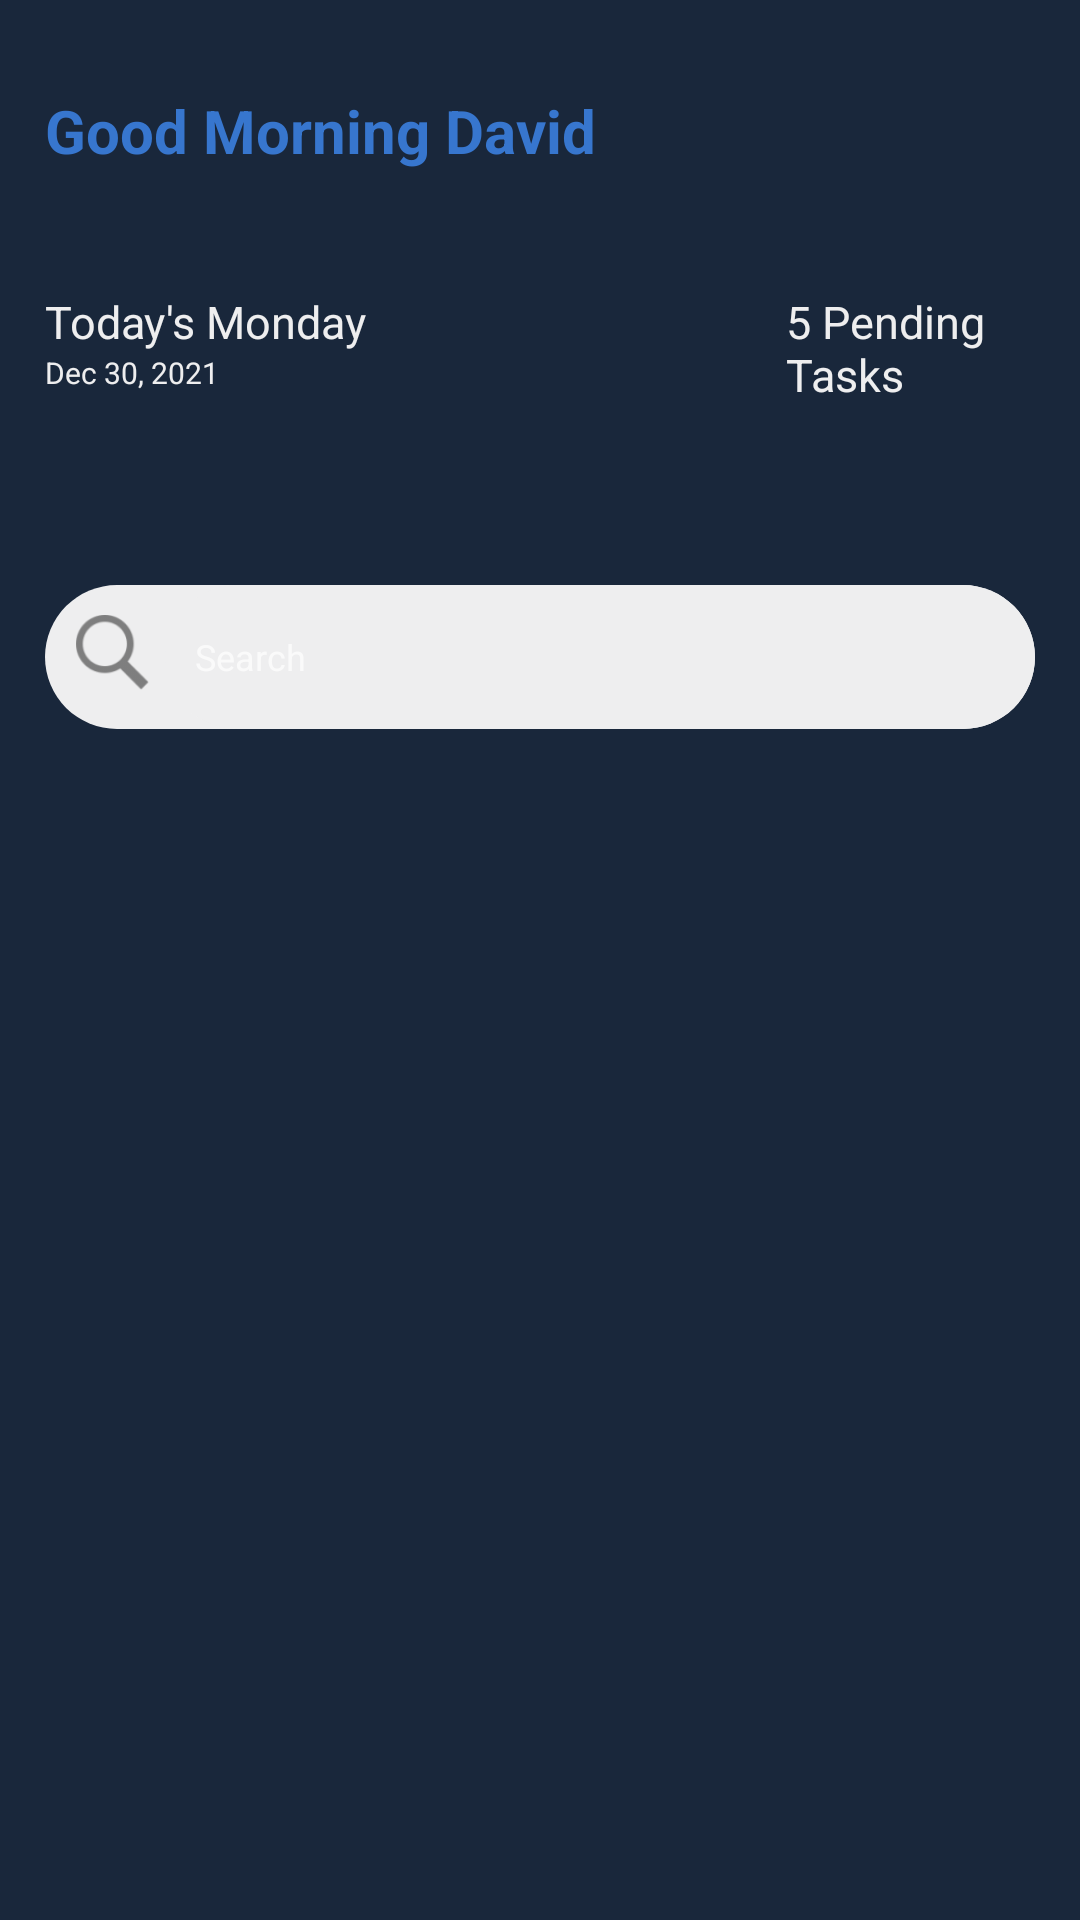

Here is an Android app screen rendered from its layout file. Give the layout XML and the strings, colors and styles it references.
<!-- AndroidManifest.xml: application theme Theme.AppCompat.NoActionBar -->
<!-- res/layout/home_fragment2.xml -->
<?xml version="1.0" encoding="utf-8"?>
<LinearLayout
    xmlns:android="http://schemas.android.com/apk/res/android"
    xmlns:app="http://schemas.android.com/apk/res-auto"
    android:layout_height="match_parent"
    android:layout_width="match_parent"
    android:background="@color/dark_blue"
    >


    <LinearLayout
        android:layout_width="match_parent"
        android:layout_height="match_parent"
        android:orientation="vertical"
        android:scrollbars="vertical"
        android:layout_marginLeft="@dimen/app_margin"
        android:layout_marginRight="@dimen/app_margin">











        <TextView
            android:layout_width="300dp"
            android:layout_height="wrap_content"
            android:text="Good Morning David"
            android:textSize="@dimen/h3"
            android:textStyle="bold"
            android:textColor="@color/blue2"
            android:layout_marginTop="@dimen/margin_b"
            android:layout_marginBottom="@dimen/margin_a"

            />

        <LinearLayout
            android:layout_width="match_parent"
            android:layout_height="wrap_content"
            android:orientation="horizontal"
            android:layout_marginBottom="40dp"
            >
            <LinearLayout
                android:layout_width="wrap_content"
                android:layout_height="wrap_content"
                android:orientation="vertical"

                >
                <TextView
                    android:layout_width="wrap_content"
                    android:layout_height="wrap_content"
                    android:text="Today's Monday"
                    android:textSize="@dimen/text_body"
                    android:textStyle="normal"
                    android:textColor="@color/white2"
                    android:layout_marginTop="@dimen/margin_a"

                    />
                <TextView
                    android:layout_width="wrap_content"
                    android:layout_height="wrap_content"
                    android:text="Dec 30, 2021"
                    android:textSize="@dimen/text_small"
                    android:textStyle="normal"
                    android:textColor="@color/white2"
                    />
            </LinearLayout>
            <TextView
                android:layout_width="wrap_content"
                android:layout_height="wrap_content"
                android:text="5 Pending Tasks"
                android:textSize="@dimen/text_body"
                android:textStyle="normal"
                android:textColor="@color/white2"
                android:layout_marginTop="@dimen/margin_a"
                android:layout_marginBottom="@dimen/margin_a"
                android:layout_marginStart="140dp"

                />
        </LinearLayout>
        <RelativeLayout
            android:layout_width="wrap_content"
            android:layout_height="wrap_content"
            android:background="@drawable/rounded_edit_text"
            >

            <EditText
                android:id="@+id/input_search"
                android:layout_width="match_parent"
                android:layout_height="wrap_content"
                android:layout_marginStart="40dp"
                android:layout_marginLeft="@dimen/app_margin"
                android:layout_marginRight="@dimen/app_margin"
                android:background="@drawable/rounded_edit_text"
                android:hint="@string/hint_search"
                android:minHeight="48dp"
                android:padding="@dimen/text_padding"
                android:textSize="@dimen/text_head2" />

            <ImageView
                android:layout_width="25dp"
                android:layout_height="25dp"
                android:layout_margin="10dp"
                android:src="@drawable/ic_search"

                />



        </RelativeLayout>
        
        
        
        
        
        

        <RelativeLayout
            android:layout_width="wrap_content"
            android:layout_height="wrap_content">

            <androidx.recyclerview.widget.RecyclerView
                android:id="@+id/notes_recycler"
                android:layout_width="match_parent"
                android:layout_height="wrap_content"
                android:layout_marginTop="@dimen/margin_a"
                android:scrollbars="vertical"
                app:layoutManager="androidx.recyclerview.widget.LinearLayoutManager"
                app:layout_constraintBottom_toBottomOf="parent"
                app:layout_constraintEnd_toEndOf="parent"
                app:layout_constraintStart_toStartOf="parent" />

            
            
            
            
            
            
            
            
            
            
            
            
            
            
            
            
            

            
            
            
            
            
            
            
            
            
            
            
            
            
            

            
            
            
            
            
            
            
            
            
            
            

            
            
            
            
            
            
            
            
            
            
            
            
            
            

            
            
            
            
            
            
            
            
            
            
            
        </RelativeLayout>
    </LinearLayout>

</LinearLayout>
<!-- resources referenced by this layout -->
<resources>
  <color name="blue">#0047AB</color>
  <color name="blue2">#3776CE</color>
  <color name="dark_blue">#19273B</color>
  <color name="white">#FFFFFF</color>
  <color name="white2">#EEEEEF</color>
  <dimen name="app_margin">15dp</dimen>
  <dimen name="h3">20sp</dimen>
  <dimen name="margin_a">20dp</dimen>
  <dimen name="margin_b">30dp</dimen>
  <dimen name="text_body">15sp</dimen>
  <dimen name="text_head">30sp</dimen>
  <dimen name="text_head2">12sp</dimen>
  <dimen name="text_padding">10dp</dimen>
  <dimen name="text_small">10sp</dimen>
  <!-- drawable ic_folder: png bitmap (drawable-hdpi, 318 bytes) -->
  <!-- drawable ic_note: png bitmap (drawable-hdpi, 322 bytes) -->
  <!-- drawable ic_plus: png bitmap (drawable-mdpi, 139 bytes) -->
  <!-- drawable ic_search: png bitmap (drawable-hdpi, 910 bytes) -->
  <!-- drawable rounded_edit_text (drawable) -->
  <?xml version="1.0" encoding="utf-8"?>
  <shape xmlns:android="http://schemas.android.com/apk/res/android"
      android:shape="rectangle"
      android:padding="10dp">
  
      <solid android:color="@color/light_grey" />
      <corners
          android:bottomRightRadius="40dp"
          android:bottomLeftRadius="40dp"
          android:topLeftRadius="40dp"
          android:topRightRadius="40dp" />
  </shape>
  <string name="btn_add">Add Data</string>
  <string name="create_folder">New Folder</string>
  <string name="create_note">New Note</string>
  <string name="hint_search">Search</string>
  <string name="title_notes">Notes</string>
  <color name="light_grey">#EEEEEF</color>
</resources>
